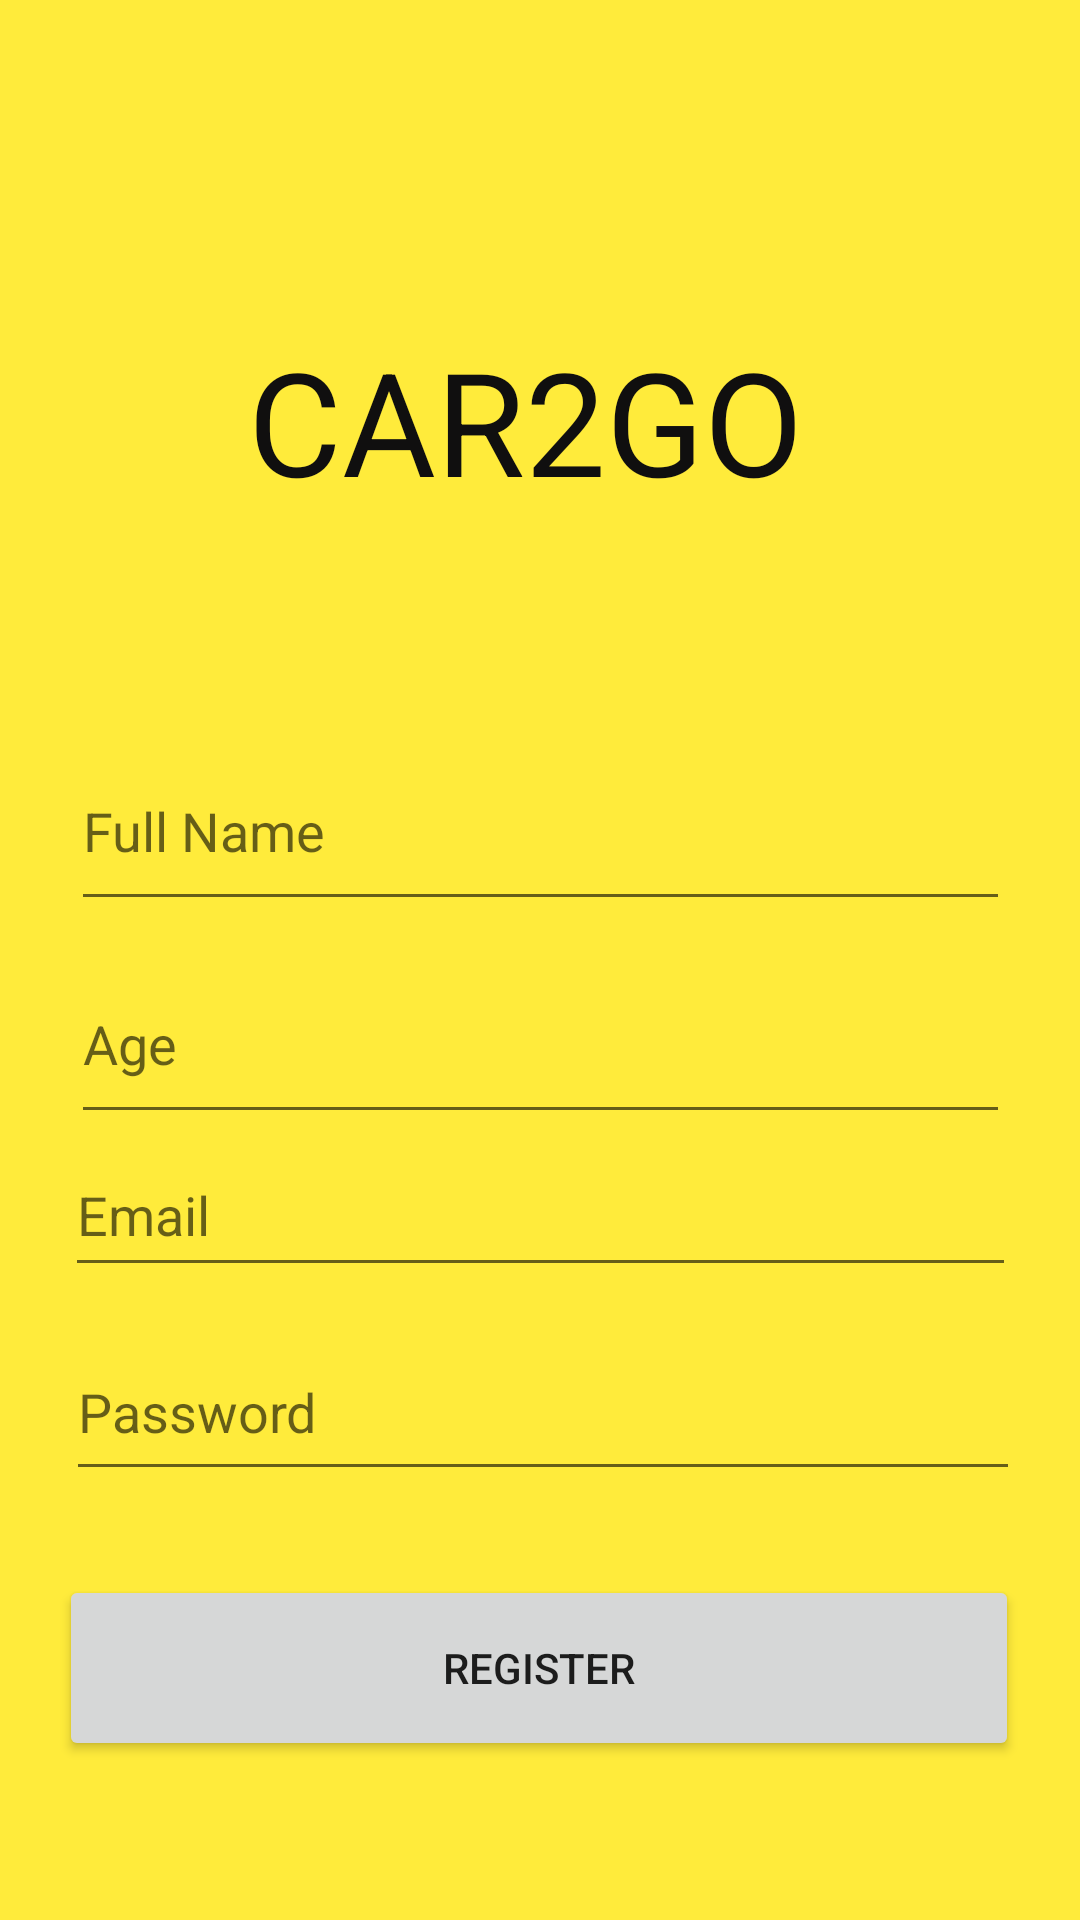

Layout XML and referenced resources for this Android screen:
<!-- AndroidManifest.xml: application theme Theme.FirebaseUserAuthentication -->
<!-- res/layout/activity_register_user.xml -->
<?xml version="1.0" encoding="utf-8"?>
<androidx.constraintlayout.widget.ConstraintLayout xmlns:android="http://schemas.android.com/apk/res/android"
    xmlns:app="http://schemas.android.com/apk/res-auto"
    xmlns:tools="http://schemas.android.com/tools"
    android:id="@+id/btn_reg"
    android:layout_width="match_parent"
    android:layout_height="match_parent"
    android:background="#FFEB3B"
    tools:context=".RegisterUser">

    <TextView
        android:id="@+id/tv_regHeading"
        android:layout_width="194dp"
        android:layout_height="60dp"
        android:layout_marginTop="108dp"
        android:text="@string/tv_regHeading"
        android:textColor="#100F0F"
        android:textSize="48sp"
        app:layout_constraintEnd_toEndOf="parent"
        app:layout_constraintHorizontal_bias="0.498"
        app:layout_constraintStart_toStartOf="parent"
        app:layout_constraintTop_toTopOf="parent" />

    <EditText
        android:id="@+id/et_name"
        android:layout_width="313dp"
        android:layout_height="63dp"
        android:layout_marginTop="76dp"
        android:ems="10"
        android:hint="@string/et_name"
        android:inputType="textPersonName"
        app:layout_constraintEnd_toEndOf="parent"
        app:layout_constraintStart_toStartOf="parent"
        app:layout_constraintTop_toBottomOf="@+id/tv_regHeading" />

    <EditText
        android:id="@+id/et_age"
        android:layout_width="313dp"
        android:layout_height="63dp"
        android:layout_marginTop="8dp"
        android:ems="10"
        android:hint="@string/et_age"
        android:inputType="textPersonName"
        app:layout_constraintEnd_toEndOf="parent"
        app:layout_constraintStart_toStartOf="parent"
        app:layout_constraintTop_toBottomOf="@+id/et_name" />

    <EditText
        android:id="@+id/et_email2"
        android:layout_width="317dp"
        android:layout_height="51dp"
        android:ems="10"
        android:hint="@string/et_email2"
        android:inputType="textEmailAddress"
        app:layout_constraintEnd_toEndOf="parent"
        app:layout_constraintHorizontal_bias="0.5"
        app:layout_constraintStart_toStartOf="parent"
        app:layout_constraintTop_toBottomOf="@+id/et_age" />

    <EditText
        android:id="@+id/et_pw"
        android:layout_width="318dp"
        android:layout_height="56dp"
        android:layout_marginTop="12dp"
        android:ems="10"
        android:hint="@string/et_pw"
        android:inputType="textPassword"
        app:layout_constraintEnd_toEndOf="parent"
        app:layout_constraintHorizontal_bias="0.526"
        app:layout_constraintStart_toStartOf="parent"
        app:layout_constraintTop_toBottomOf="@+id/et_email2" />

    <Button
        android:id="@+id/btn_regi"
        android:layout_width="320dp"
        android:layout_height="62dp"
        android:layout_marginTop="28dp"
        android:text="@string/btn_regi"
        app:layout_constraintEnd_toEndOf="parent"
        app:layout_constraintHorizontal_bias="0.494"
        app:layout_constraintStart_toStartOf="parent"
        app:layout_constraintTop_toBottomOf="@+id/et_pw" />


    <ProgressBar
        android:id="@+id/progressBar"
        style="?android:attr/progressBarStyle"
        android:layout_width="wrap_content"
        android:layout_height="wrap_content"
        android:visibility="gone"
        android:layout_centerInParent="true"
        tools:ignore="MissingConstraints"
        app:layout_constraintBottom_toBottomOf="parent"
        app:layout_constraintEnd_toEndOf="parent"
        app:layout_constraintStart_toStartOf="parent"
        app:layout_constraintTop_toTopOf="parent" />

</androidx.constraintlayout.widget.ConstraintLayout>
<!-- resources referenced by this layout -->
<resources>
  <string name="btn_regi">REGISTER</string>
  <string name="et_age">Age</string>
  <string name="et_email2">Email</string>
  <string name="et_name">Full Name</string>
  <string name="et_pw">Password</string>
  <string name="tv_regHeading">CAR2GO</string>
  <style name="Theme.FirebaseUserAuthentication" parent="Theme.MaterialComponents.DayNight.NoActionBar">
          
          <item name="colorPrimary">@color/teal_200</item>
          <item name="colorPrimaryVariant">@color/teal_200</item>
          <item name="colorOnPrimary">@color/white</item>
          
          <item name="colorSecondary">@color/teal_200</item>
          <item name="colorSecondaryVariant">@color/teal_700</item>
          <item name="colorOnSecondary">@color/black</item>
          
          <item name="android:statusBarColor" tools:targetApi="l">?attr/colorPrimaryVariant</item>
          
      </style>
  <!-- not gathered from this repository: default colours our renderer supplied (Android Studio template values) -->
  <color name="teal_200">#FF03DAC5</color>
  <color name="teal_700">#FF018786</color>
  <color name="black">#FF000000</color>
  <color name="white">#FFFFFFFF</color>
</resources>
